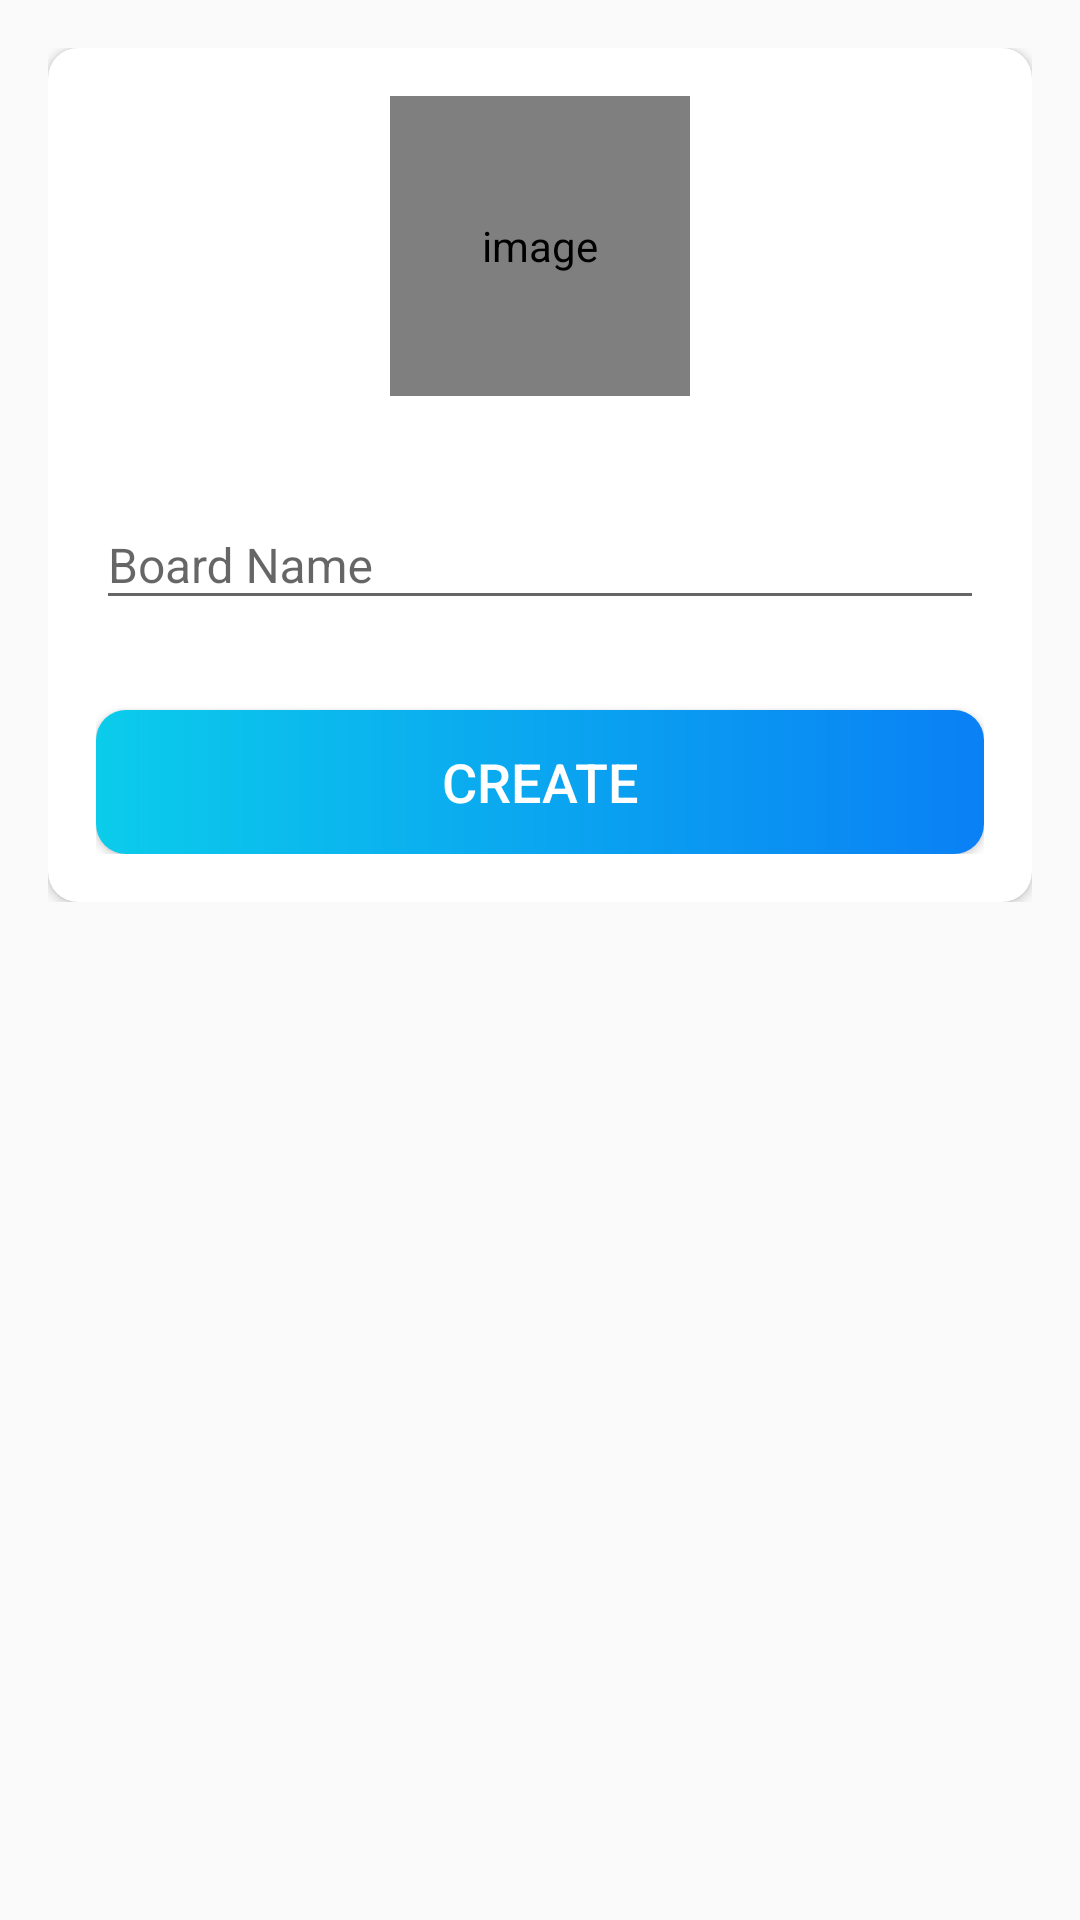

Android layout source for this screen:
<!-- AndroidManifest.xml: application theme AppTheme -->
<!-- res/layout/fragment_create_board.xml -->
<?xml version="1.0" encoding="utf-8"?>
<layout>

    <data>

        <variable
            name="model"
            type="small.app.projetmanage.models.BoardModel" />

    </data>

    <LinearLayout xmlns:android="http://schemas.android.com/apk/res/android"
        xmlns:app="http://schemas.android.com/apk/res-auto"
        xmlns:tools="http://schemas.android.com/tools"
        android:layout_width="match_parent"
        android:layout_height="match_parent"
        android:orientation="vertical"
        tools:context=".fragments.CreateBoardFragment">

        
        
        
        

        
        
        
        
        
        
        

        <LinearLayout
            android:layout_width="match_parent"
            android:layout_height="wrap_content"
            android:background="@drawable/ic_background"
            android:orientation="vertical"
            android:padding="@dimen/create_board_content_padding">

            <androidx.cardview.widget.CardView
                android:layout_width="match_parent"
                android:layout_height="match_parent"
                android:elevation="@dimen/card_view_elevation"
                app:cardCornerRadius="@dimen/card_view_corner_radius">

                <LinearLayout
                    android:layout_width="match_parent"
                    android:layout_height="wrap_content"
                    android:gravity="center_horizontal"
                    android:orientation="vertical"
                    android:padding="@dimen/card_view_layout_content_padding">

                    <de.hdodenhof.circleimageview.CircleImageView
                        android:id="@+id/iv_board_image"
                        android:layout_width="@dimen/board_image_size"
                        android:layout_height="@dimen/board_image_size"
                        android:contentDescription="@string/image_contentDescription"
                        android:src="@drawable/ic_board_place_holder" />

                    <com.google.android.material.textfield.TextInputLayout
                        android:layout_width="match_parent"
                        android:layout_height="wrap_content"
                        android:layout_marginTop="@dimen/create_board_til_marginTop">

                        <androidx.appcompat.widget.AppCompatEditText
                            android:id="@+id/et_board_name"
                            android:layout_width="match_parent"
                            android:layout_height="wrap_content"
                            android:hint="@string/board_name"
                            android:inputType="text"
                            android:textSize="@dimen/et_text_size" />

                    </com.google.android.material.textfield.TextInputLayout>

                    <Button
                        android:id="@+id/btn_create"
                        android:layout_width="match_parent"
                        android:layout_height="wrap_content"
                        android:layout_gravity="center"
                        android:layout_marginTop="@dimen/create_board_btn_marginTop"
                        android:background="@drawable/shape_button_rounded"
                        android:foreground="?attr/selectableItemBackground"
                        android:gravity="center"
                        android:paddingTop="@dimen/btn_paddingTopBottom"
                        android:paddingBottom="@dimen/btn_paddingTopBottom"
                        android:text="@string/create"
                        android:textColor="@android:color/white"
                        android:textSize="@dimen/btn_text_size" />
                </LinearLayout>
            </androidx.cardview.widget.CardView>

        </LinearLayout>

    </LinearLayout>

</layout>
<!-- resources referenced by this layout -->
<resources>
  <dimen name="board_image_size">100dp</dimen>
  <dimen name="btn_paddingTopBottom">8dp</dimen>
  <dimen name="btn_text_size">18sp</dimen>
  <dimen name="card_view_corner_radius">10dp</dimen>
  <dimen name="card_view_elevation">10dp</dimen>
  <dimen name="card_view_layout_content_padding">16dp</dimen>
  <dimen name="create_board_btn_marginTop">30dp</dimen>
  <dimen name="create_board_content_padding">16dp</dimen>
  <dimen name="create_board_til_marginTop">25dp</dimen>
  <dimen name="et_text_size">16sp</dimen>
  <!-- drawable shape_button_rounded (drawable) -->
  <?xml version="1.0" encoding="utf-8"?>
  <shape xmlns:android="http://schemas.android.com/apk/res/android" android:shape="rectangle">
  <gradient android:angle="360"
      android:startColor="#0BCCEB"
      android:endColor="#0A80F5"
      android:type="linear">
  </gradient>
  
      <corners android:radius="10dp"/>
  </shape>
  <string name="board_name">Board Name</string>
  <string name="create">Create</string>
  <string name="image_contentDescription">image</string>
  <style name="AppTheme.AppBarOverlay" parent="ThemeOverlay.AppCompat.Dark.ActionBar" />
  <style name="AppTheme.PopupOverlay" parent="ThemeOverlay.AppCompat.Light" />
  <style name="AppTheme" parent="Theme.AppCompat.Light.DarkActionBar">
          
          <item name="colorPrimary">@color/colorPrimary</item>
          <item name="colorPrimaryDark">@color/colorPrimaryDark</item>
          <item name="colorAccent">@color/colorAccent</item>
          <item name="cardBackgroundColor">@android:color/white</item>
  
      </style>
  <color name="colorPrimary">#0C90F1</color>
  <color name="colorPrimaryDark">#0591F8</color>
  <color name="colorAccent">#0C90F1</color>
</resources>
